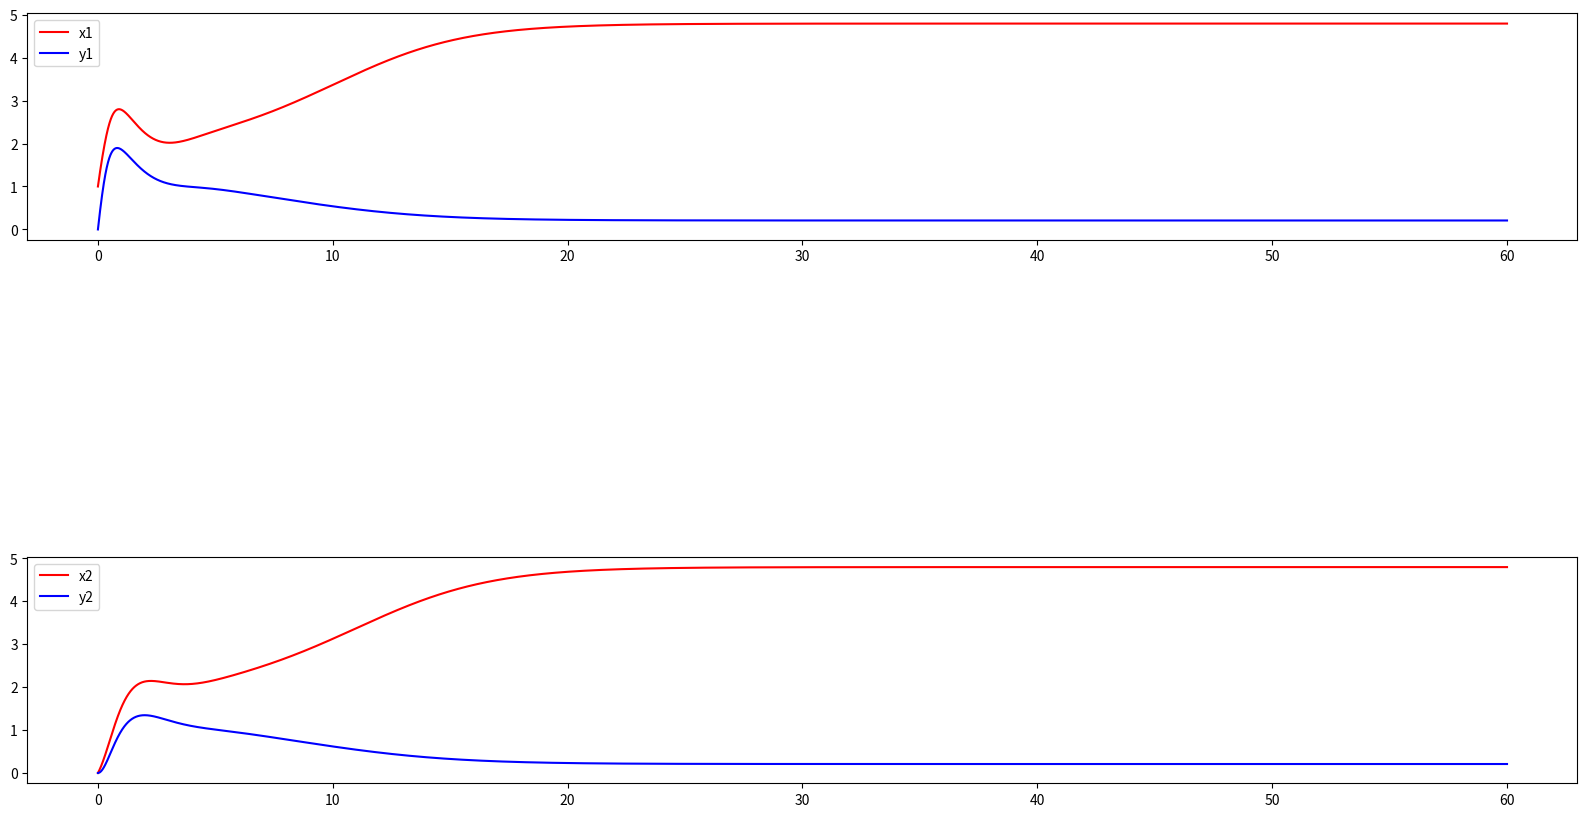

Source code (Python):
'''
Togle switch clasico
'''

import numpy as np 
import matplotlib.pyplot as plt 
from mpl_toolkits.mplot3d import axes3d

from scipy.integrate import odeint

def Hill(x,n):
	return 1 / (1+x**n)


def Lorenz(State,t,a1,b1,a2,b2):
	x1, y1, x2, y2 = State 

	x1_dot = a1*(Hill(y2,2))- a2*x1
	x2_dot = x1 - a2*x2
	y1_dot = b1*(Hill(x2,2)) - b2*y1
	y2_dot = y1 - b2*y2


	return x1_dot, y1_dot, x2_dot, y2_dot


# Parámetros
a1=b1 = 5
a2= b2 = 1

# Condición inicial 
x1o, y1o = 1, 0.
x2o, y2o = 0., 0.

t = np.arange(0,60,0.001)

# A resolver

State   = odeint(Lorenz,(x1o,y1o,x2o,y2o),t,args=(a1,b1,a2, b2))
x1, y1, x2, y2 = State.T


# A graficar
fig = plt.figure(1,figsize=(20,10))
plt.subplot(311)
plt.plot(t,x1,color='red', label='x1')
plt.plot(t,y1,color='blue', label='y1')
plt.legend()
plt.subplot(313)
plt.plot(t,x2,color='red', label='x2')
plt.plot(t,y2,color='blue', label='y2')

#fig2 = plt.figure(2,figsize=(30,10))
#ax=axes3d.Axes3D(fig2)
#ax.plot(x1,y1,z1, color='green')
#ax.plot(x2,y2,z2, color='red')
plt.legend()
plt.show()